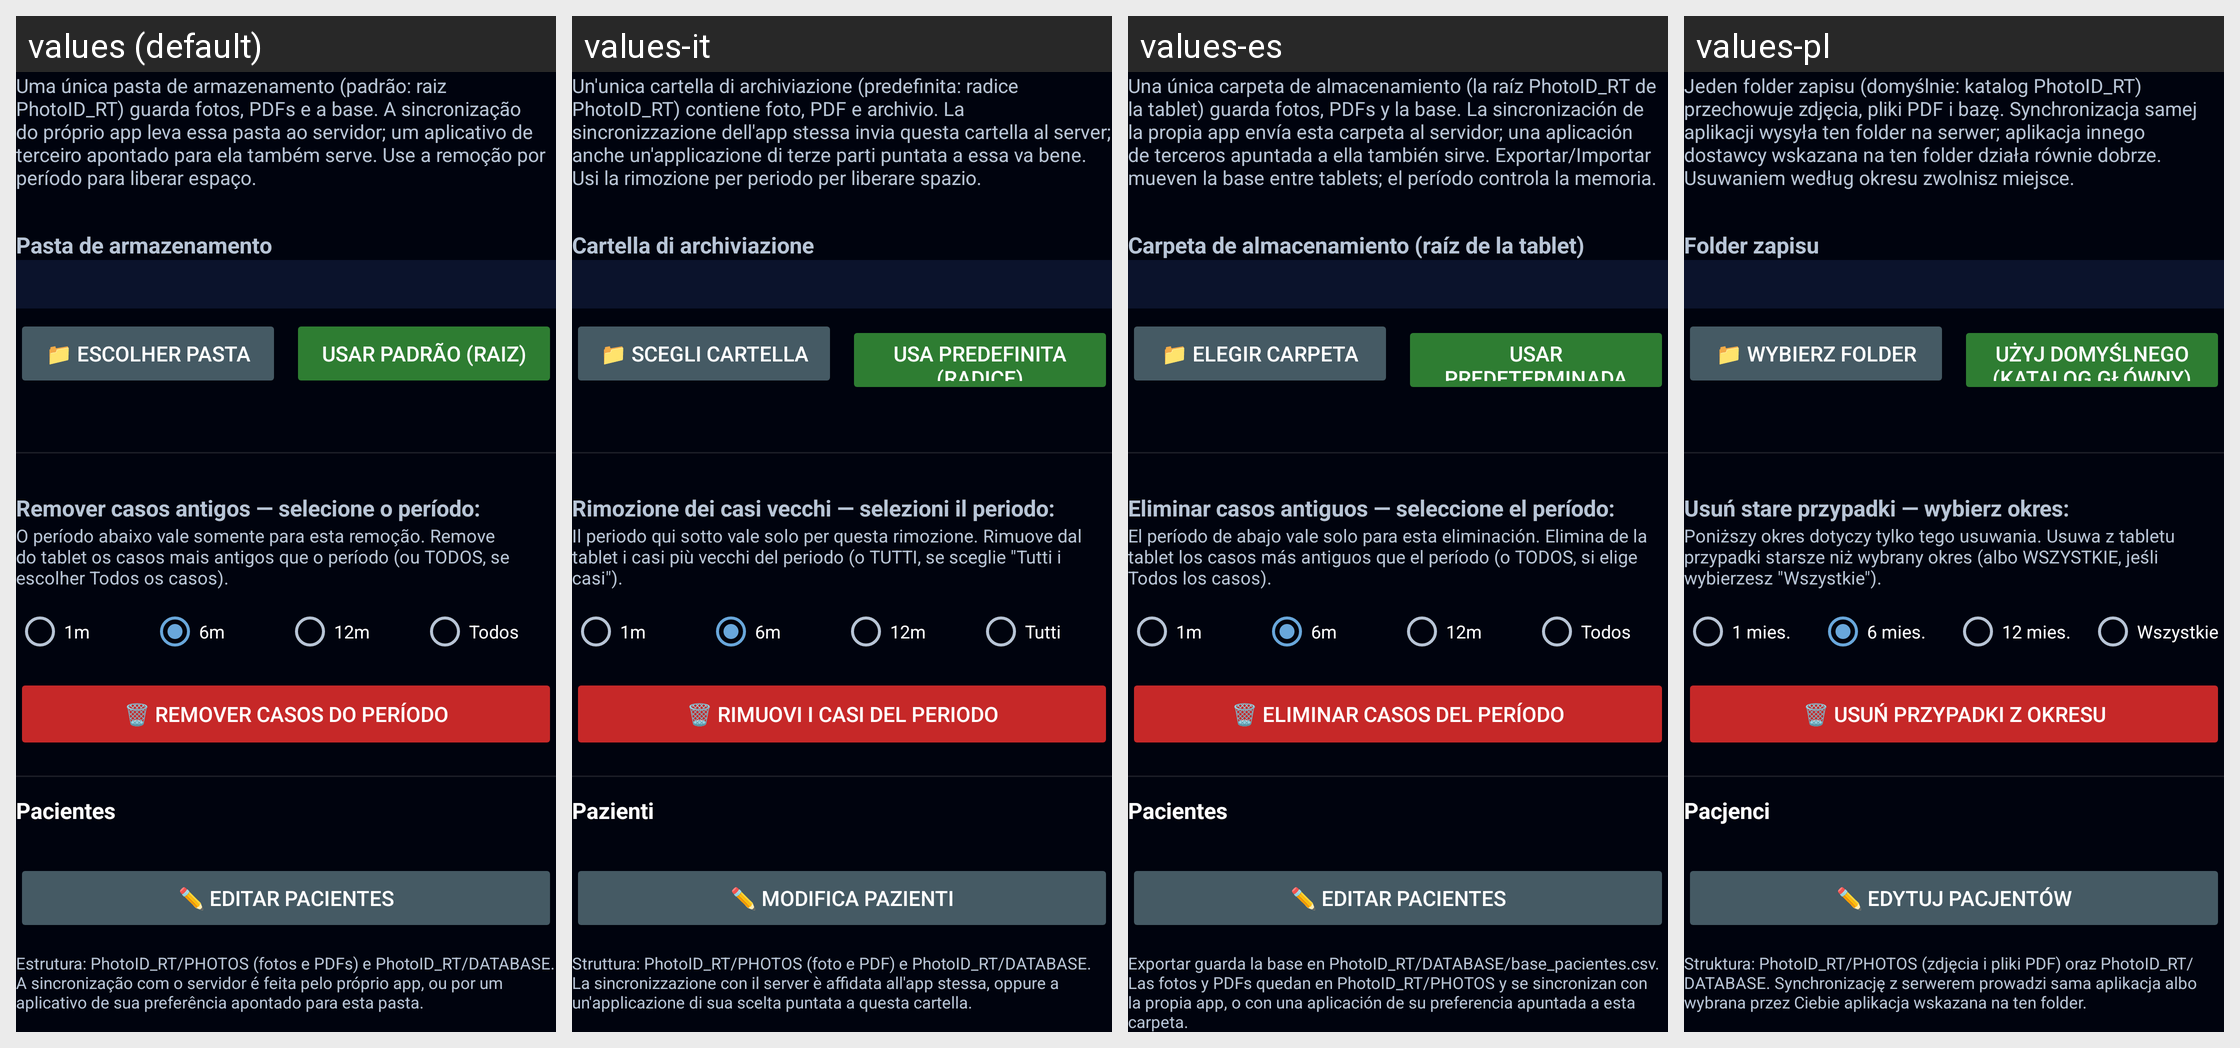

Locale-by-locale string values for the Android screen shown in this grid:
Android screen res/layout/group_database.xml rendered under 4 locales, left to right: values (default), values-it, values-es, values-pl. Device: Nexus 5 (rendered at 1080×1920; each locale shown at half size, 540×960, under a caption strip naming it); theme Theme.Radioterapia.
Other locales in the repository, not shown: values-ar, values-bn, values-de, values-en, values-fr, values-ja, values-ko, values-zh.
Strings drawn on this screen, with the default value and each locale's value (text and hints the layout hard-codes, and strings that could not be matched under every locale, appear in the picture but are not listed):

db_explain
  values: Uma única pasta de armazenamento (padrão: raiz PhotoID_RT) guarda fotos, PDFs e a base. A sincronização do próprio app leva essa pasta ao servidor; um aplicativo de terceiro apontado para ela também serve. Use a remoção por período para liberar espaço.
  values-it: Un'unica cartella di archiviazione (predefinita: radice PhotoID_RT) contiene foto, PDF e archivio. La sincronizzazione dell'app stessa invia questa cartella al server; anche un'applicazione di terze parti puntata a essa va bene. Usi la rimozione per periodo per liberare spazio.
  values-es: Una única carpeta de almacenamiento (la raíz PhotoID_RT de la tablet) guarda fotos, PDFs y la base. La sincronización de la propia app envía esta carpeta al servidor; una aplicación de terceros apuntada a ella también sirve. Exportar/Importar mueven la base entre tablets; el período controla la memoria.
  values-pl: Jeden folder zapisu (domyślnie: katalog PhotoID_RT) przechowuje zdjęcia, pliki PDF i bazę. Synchronizacja samej aplikacji wysyła ten folder na serwer; aplikacja innego dostawcy wskazana na ten folder działa równie dobrze. Usuwaniem według okresu zwolnisz miejsce.

storage_folder_label
  values: Pasta de armazenamento
  values-it: Cartella di archiviazione
  values-es: Carpeta de almacenamiento (raíz de la tablet)
  values-pl: Folder zapisu

storage_choose
  values: 📁 Escolher pasta
  values-it: 📁 Scegli cartella
  values-es: 📁 Elegir carpeta
  values-pl: 📁 Wybierz folder

storage_use_default
  values: Usar padrão (raiz)
  values-it: Usa predefinita (radice)
  values-es: Usar predeterminada (raíz)
  values-pl: Użyj domyślnego (katalog główny)

remove_pick_period
  values: Remover casos antigos — selecione o período:
  values-it: Rimozione dei casi vecchi — selezioni il periodo:
  values-es: Eliminar casos antiguos — seleccione el período:
  values-pl: Usuń stare przypadki — wybierz okres:

remove_old_desc
  values: O período abaixo vale somente para esta remoção. Remove do tablet os casos mais antigos que o período (ou TODOS, se escolher Todos os casos).
  values-it: Il periodo qui sotto vale solo per questa rimozione. Rimuove dal tablet i casi più vecchi del periodo (o TUTTI, se sceglie "Tutti i casi").
  values-es: El período de abajo vale solo para esta eliminación. Elimina de la tablet los casos más antiguos que el período (o TODOS, si elige Todos los casos).
  values-pl: Poniższy okres dotyczy tylko tego usuwania. Usuwa z tabletu przypadki starsze niż wybrany okres (albo WSZYSTKIE, jeśli wybierzesz "Wszystkie").

period_1m
  values: 1m
  values-it: 1m
  values-es: 1m
  values-pl: 1 mies.

period_6m
  values: 6m
  values-it: 6m
  values-es: 6m
  values-pl: 6 mies.

period_12m
  values: 12m
  values-it: 12m
  values-es: 12m
  values-pl: 12 mies.

period_all_cases
  values: Todos
  values-it: Tutti
  values-es: Todos
  values-pl: Wszystkie

remove_old_button
  values: 🗑️ Remover casos do período
  values-it: 🗑️ Rimuovi i casi del periodo
  values-es: 🗑️ Eliminar casos del período
  values-pl: 🗑️ Usuń przypadki z okresu

patients_section
  values: Pacientes
  values-it: Pazienti
  values-es: Pacientes
  values-pl: Pacjenci

edit_patients
  values: ✏️ Editar pacientes
  values-it: ✏️ Modifica pazienti
  values-es: ✏️ Editar pacientes
  values-pl: ✏️ Edytuj pacjentów

db_format_note
  values: Estrutura: PhotoID_RT/PHOTOS (fotos e PDFs) e PhotoID_RT/DATABASE. A sincronização com o servidor é feita pelo próprio app, ou por um aplicativo de sua preferência apontado para esta pasta.
  values-it: Struttura: PhotoID_RT/PHOTOS (foto e PDF) e PhotoID_RT/DATABASE. La sincronizzazione con il server è affidata all'app stessa, oppure a un'applicazione di sua scelta puntata a questa cartella.
  values-es: Exportar guarda la base en PhotoID_RT/DATABASE/base_pacientes.csv. Las fotos y PDFs quedan en PhotoID_RT/PHOTOS y se sincronizan con la propia app, o con una aplicación de su preferencia apuntada a esta carpeta.
  values-pl: Struktura: PhotoID_RT/PHOTOS (zdjęcia i pliki PDF) oraz PhotoID_RT/DATABASE. Synchronizację z serwerem prowadzi sama aplikacja albo wybrana przez Ciebie aplikacja wskazana na ten folder.
